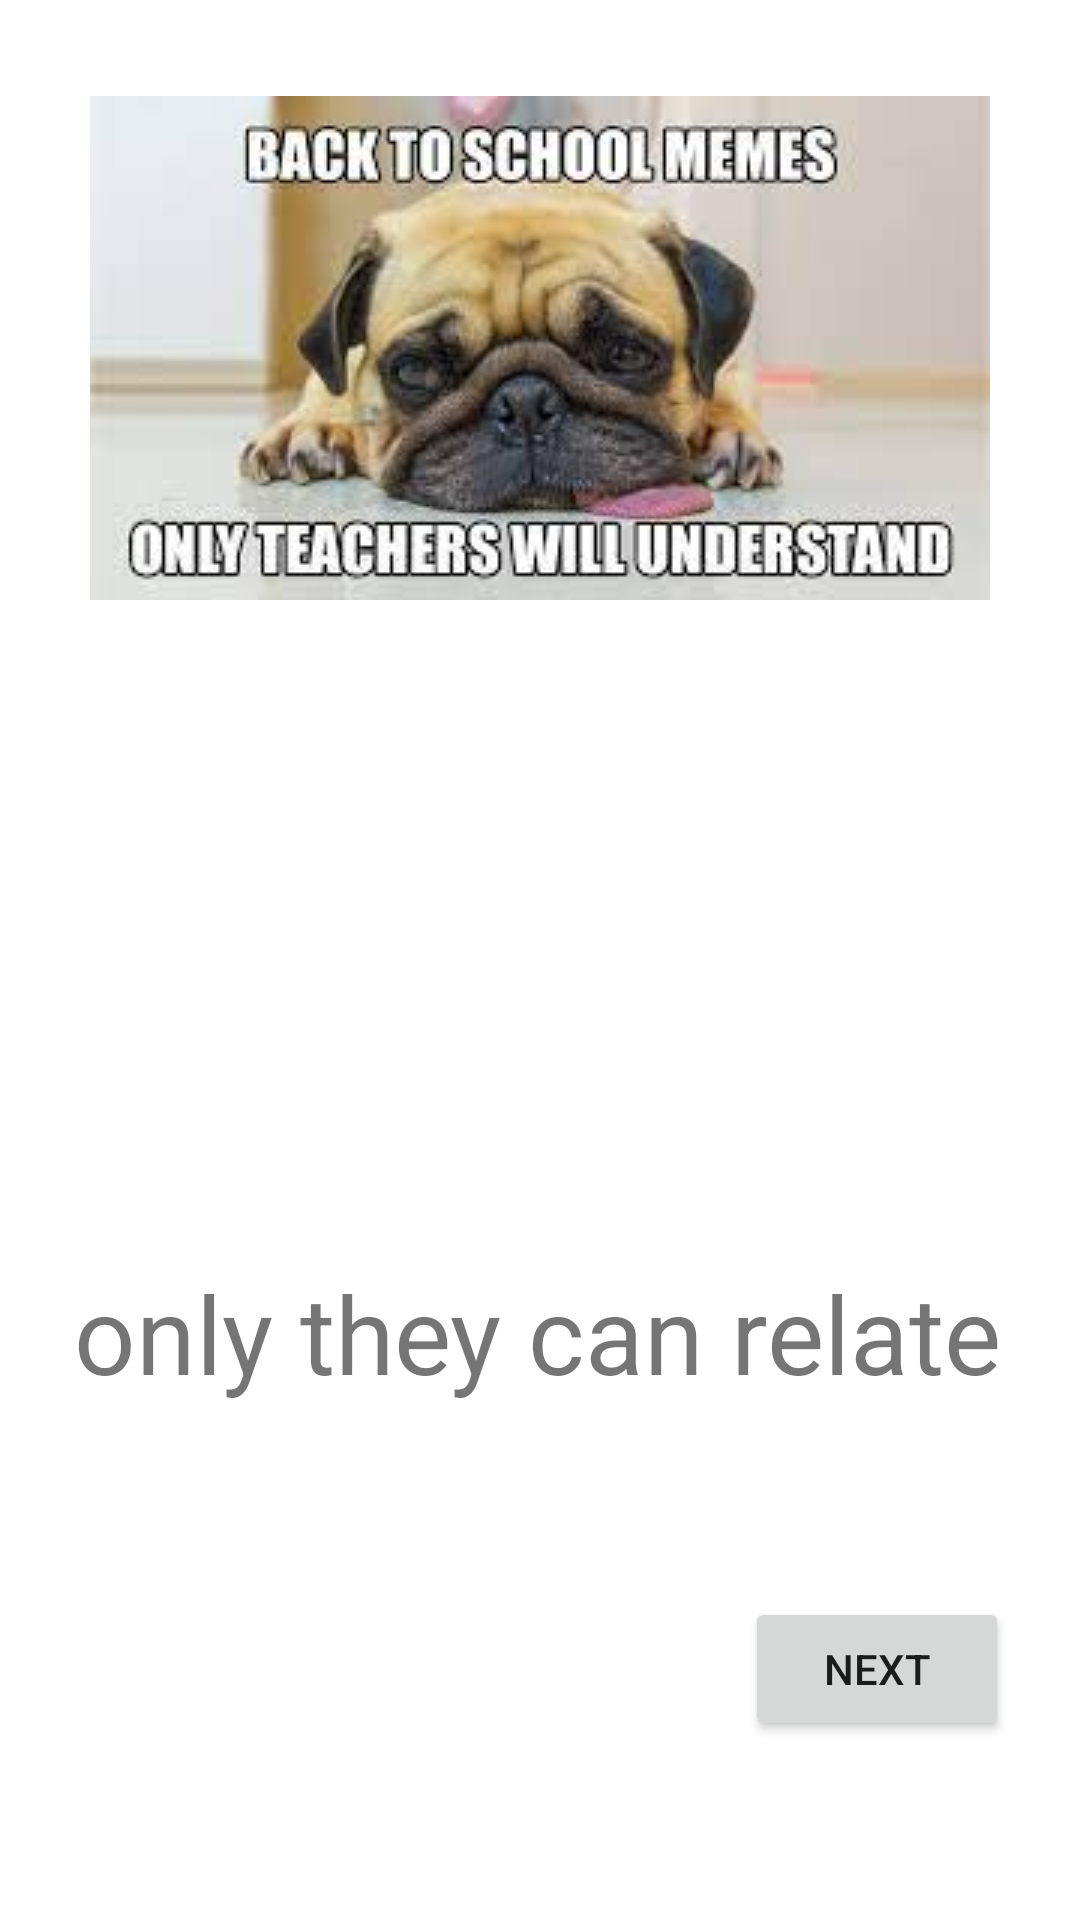

This screen was rendered from an Android layout file. Write that file and the resources it references.
<!-- AndroidManifest.xml: application theme Theme.Next1 -->
<!-- res/layout/activity_main.xml -->
<?xml version="1.0" encoding="utf-8"?>
<androidx.constraintlayout.widget.ConstraintLayout xmlns:android="http://schemas.android.com/apk/res/android"
    xmlns:app="http://schemas.android.com/apk/res-auto"
    xmlns:tools="http://schemas.android.com/tools"
    android:layout_width="match_parent"
    android:layout_height="match_parent"
    tools:context=".MainActivity">

    <ImageView
        android:id="@+id/imageView"
        android:layout_width="wrap_content"
        android:layout_height="wrap_content"
        android:layout_marginStart="16dp"
        android:layout_marginTop="32dp"
        android:layout_marginEnd="16dp"
        app:layout_constraintEnd_toEndOf="parent"
        app:layout_constraintStart_toStartOf="parent"
        app:layout_constraintTop_toTopOf="parent"
        app:srcCompat="@drawable/meme2" />

    <androidx.constraintlayout.widget.Guideline
        android:id="@+id/guideline"
        android:layout_width="wrap_content"
        android:layout_height="wrap_content"
        android:orientation="horizontal"
        app:layout_constraintGuide_percent="0.5"/>

    <Button
        android:id="@+id/btn1"
        android:layout_width="wrap_content"
        android:layout_height="wrap_content"
        android:layout_marginStart="16dp"
        android:layout_marginTop="64dp"
        android:layout_marginEnd="16dp"
        android:text="next"
        app:layout_constraintEnd_toEndOf="parent"
        app:layout_constraintHorizontal_bias="0.968"
        app:layout_constraintStart_toStartOf="parent"
        app:layout_constraintTop_toBottomOf="@+id/textView" />

    <TextView
        android:id="@+id/textView"
        android:layout_width="wrap_content"
        android:layout_height="wrap_content"
        android:layout_marginStart="16dp"
        android:layout_marginTop="220dp"
        android:layout_marginEnd="16dp"
        android:text="only they can relate"
        android:textSize="36sp"
        app:layout_constraintEnd_toEndOf="parent"
        app:layout_constraintHorizontal_bias="0.47"
        app:layout_constraintStart_toStartOf="parent"
        app:layout_constraintTop_toBottomOf="@+id/imageView" />
</androidx.constraintlayout.widget.ConstraintLayout>
<!-- resources referenced by this layout -->
<resources>
  <!-- drawable meme2: jpeg bitmap (drawable-v24, 9820 bytes) -->
  <style name="Theme.Next1" parent="Theme.MaterialComponents.DayNight.DarkActionBar">
          
          <item name="colorPrimary">@color/purple_500</item>
          <item name="colorPrimaryVariant">@color/purple_700</item>
          <item name="colorOnPrimary">@color/white</item>
          
          <item name="colorSecondary">@color/teal_200</item>
          <item name="colorSecondaryVariant">@color/teal_700</item>
          <item name="colorOnSecondary">@color/black</item>
          
          <item name="android:statusBarColor">?attr/colorPrimaryVariant</item>
          
      </style>
  <!-- not gathered from this repository: default colours our renderer supplied (Android Studio template values) -->
  <color name="purple_500">#FF6200EE</color>
  <color name="purple_700">#FF3700B3</color>
  <color name="teal_200">#FF03DAC5</color>
  <color name="teal_700">#FF018786</color>
  <color name="black">#FF000000</color>
  <color name="white">#FFFFFFFF</color>
</resources>
